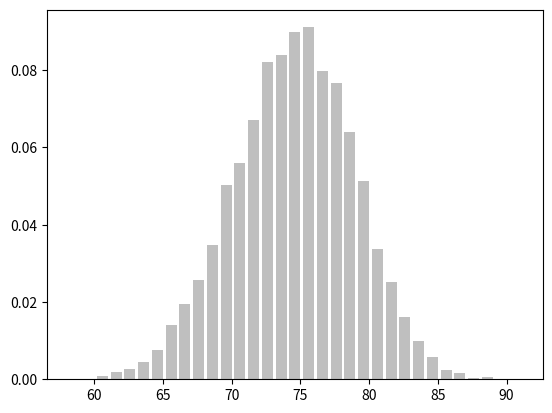

The matplotlib source for this figure: (Note: this script raises an exception after producing the figure.)
"""
Central limit theorem

Code from Chapter 6 of Data Science from Scratch
"""
import math
import random
from collections import Counter
import matplotlib.pyplot as plt


def bernoulli_trial(p):
    return 1 if random.random() < p else 0

def binomial(n, p):
    return sum(bernoulli_trial(p) for _ in range(n))

def make_hist(p, n, num_points):
    data = [binomial(n, p) for _ in range(num_points)]

    # use a bar chart to show the actual binomial samples
    histogram = Counter(data)
    plt.bar([x - 0.4 for x in histogram.keys()],
            [v / num_points for v in histogram.values()],
            0.8,
            color='0.75')

    mu=p*n
    sigma = math.sqrt(n * p * (1 - p))

    # use a line chart to show the normal approximation
    # We're using CDF on narrow intervals, maybe because the binomial distribution
    # is discrete?
    xs = range(min(data), max(data) + 1)
    ys = [normal_cdf(i + 0.5, mu, sigma) - normal_cdf(i - 0.5, mu, sigma)
          for i in xs]
    plt.plot(xs,ys,'.')

    # We can also plot the normal pdf
    ys = [normal_pdf(i, mu, sigma) for i in xs]
    plt.plot(xs,ys)

    plt.title("Binomial Distribution vs. Normal Approximation")
    plt.show()

make_hist(0.75, 100, 10000)
